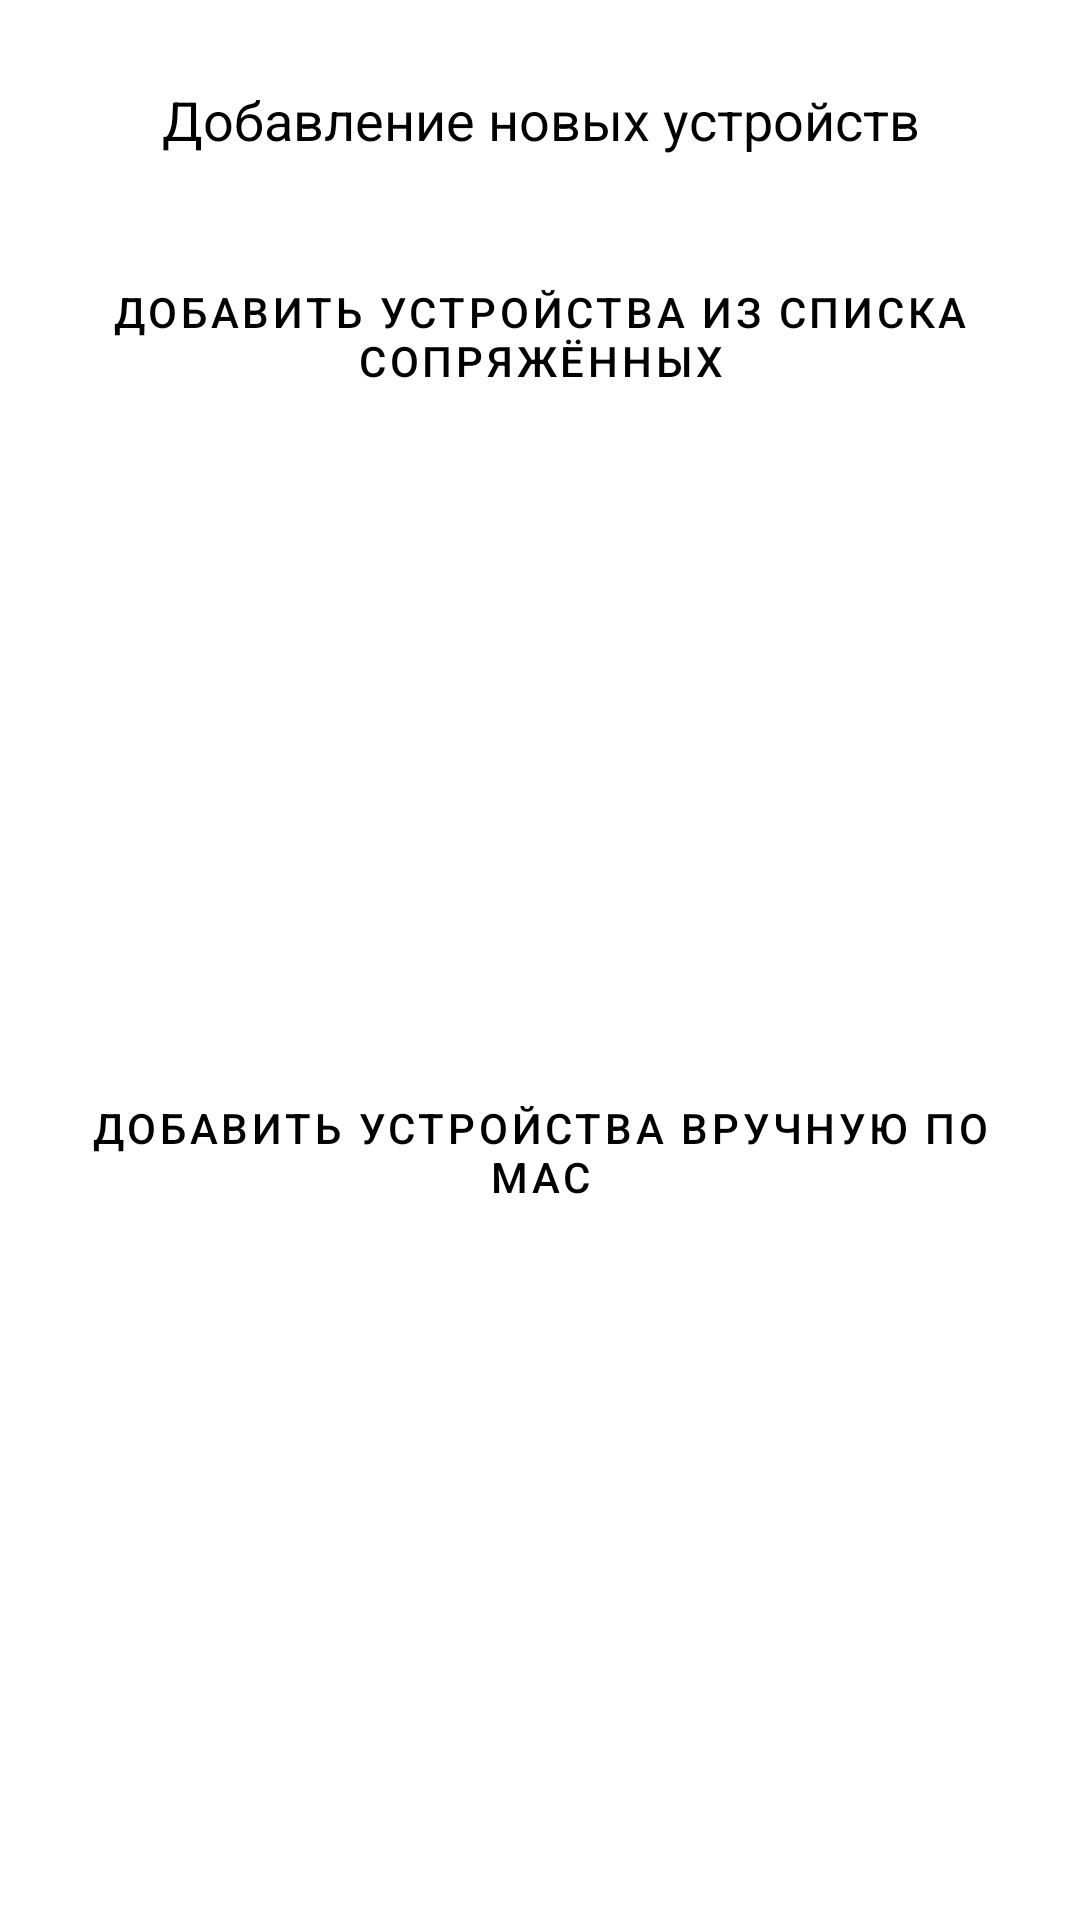

Here is an Android app screen rendered from its layout file. Give the layout XML and the strings, colors and styles it references.
<!-- AndroidManifest.xml: application theme Theme.Control_system_v2.NoActionBar -->
<!-- res/layout/bottom_sheet.xml -->
<?xml version="1.0" encoding="utf-8"?>
<LinearLayout xmlns:android="http://schemas.android.com/apk/res/android"
    xmlns:app="http://schemas.android.com/apk/res-auto"
    xmlns:tools="http://schemas.android.com/tools"
    android:id="@+id/bottom_sheet"
    android:layout_width="match_parent"
    android:layout_height="wrap_content"
    android:background="@drawable/white_bg"
    android:orientation="vertical"
    app:behavior_hideable="false"
    app:behavior_peekHeight="80dp"
    app:layout_behavior="com.google.android.material.bottomsheet.BottomSheetBehavior">

    <TextView
        android:id="@+id/bottom_sheet_text_view"
        android:layout_width="match_parent"
        android:layout_height="80dp"
        android:gravity="center"
        android:text="Добавление новых устройств"
        android:textAlignment="center"
        android:textColor="#000000"
        android:textSize="18sp"
        android:textStyle="normal" />

    <androidx.constraintlayout.widget.ConstraintLayout
        android:layout_width="match_parent"
        android:layout_height="match_parent">

        <Button
            android:id="@+id/button_add_device"
            style="@style/Widget.MaterialComponents.Button.OutlinedButton"
            android:layout_width="match_parent"
            android:layout_height="wrap_content"
            android:layout_marginStart="8dp"
            android:layout_marginTop="8dp"
            android:layout_marginEnd="8dp"
            android:backgroundTint="@color/white"
            android:contentDescription="@string/add_device"
            android:gravity="center"
            android:text="Добавить устройства из списка сопряжённых"
            android:textColor="#000000"
            app:icon="@drawable/ic_baseline_add_24"
            app:iconTint="@color/colorAccent"
            app:layout_constraintEnd_toEndOf="parent"
            app:layout_constraintStart_toStartOf="parent"
            app:layout_constraintTop_toTopOf="parent"
            app:strokeColor="@color/foregroundColor" />

        <Button
            android:id="@+id/button_manual_mac"
            style="@style/Widget.MaterialComponents.Button.OutlinedButton"
            android:layout_width="match_parent"
            android:layout_height="wrap_content"
            android:layout_marginStart="8dp"
            android:layout_marginTop="8dp"
            android:layout_marginEnd="8dp"
            android:layout_marginBottom="16dp"
            android:backgroundTint="@color/white"
            android:gravity="center"
            android:text="Добавить устройства вручную по MAC"
            android:textColor="#000000"
            app:icon="@drawable/ic_baseline_keyboard_24"
            app:iconTint="@color/colorAccent"
            app:layout_constraintBottom_toBottomOf="parent"
            app:layout_constraintEnd_toEndOf="parent"
            app:layout_constraintStart_toStartOf="parent"
            app:layout_constraintTop_toBottomOf="@+id/button_add_device"
            app:strokeColor="@color/foregroundColor" />
    </androidx.constraintlayout.widget.ConstraintLayout>

</LinearLayout>
<!-- resources referenced by this layout -->
<resources>
  <color name="colorAccent">#ff448AFF</color>
  <color name="foregroundColor">#9E9E9E</color>
  <color name="white">#FFFFFFFF</color>
  <!-- drawable white_bg (drawable) -->
  <shape xmlns:android="http://schemas.android.com/apk/res/android" android:shape="rectangle">
      <solid android:color="@color/white" />
      <corners
          android:topLeftRadius="8dp"
          android:topRightRadius="8dp"
          android:bottomLeftRadius="8dp"
          android:bottomRightRadius="8dp"
          />
  </shape>
  <string name="add_device">Добавить устройство</string>
  <style name="Theme.Control_system_v2.NoActionBar">
          <item name="windowActionBar">false</item>
          <item name="windowNoTitle">true</item>
      </style>
</resources>
